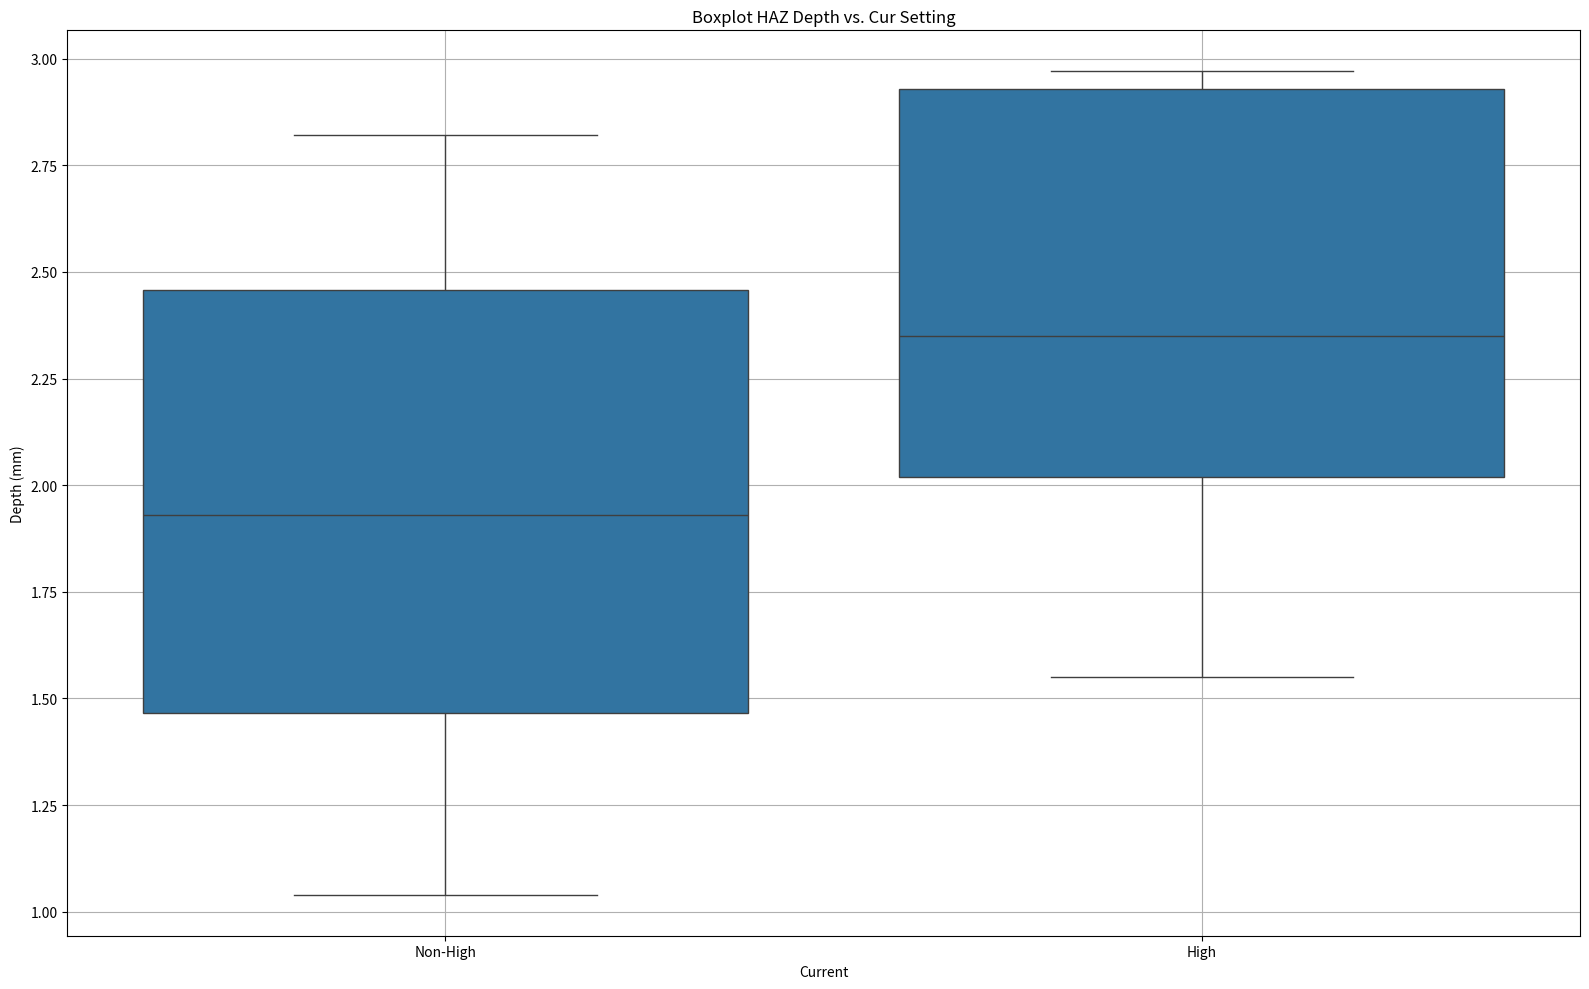

Reproduce this figure in Python.
import matplotlib.pyplot as plt
import seaborn as sns
import pandas as pd

# Data
non_high = [1.04, 1.15, 1.23, 1.69, 1.92,
            1.98, 2.36, 2.49, 2.72, 1.37,
            1.43, 1.57, 1.71, 1.94, 2.06,
            2.55, 2.64, 2.82]

high = [1.55, 2.02, 2.02, 2.05, 2.35,
        2.57, 2.93, 2.94, 2.97]

# Create DataFrame for plotting
df = pd.DataFrame({
    'Depth': non_high + high,
    'Current': ['Non-High'] * len(non_high) + ['High'] * len(high)
})

# Plot
plt.figure(figsize=(16, 10))
sns.boxplot(x='Current', y='Depth', data=df)
plt.title('Boxplot HAZ Depth vs. Cur Setting')
plt.ylabel('Depth (mm)')
plt.grid(True)
plt.tight_layout()
plt.show()
